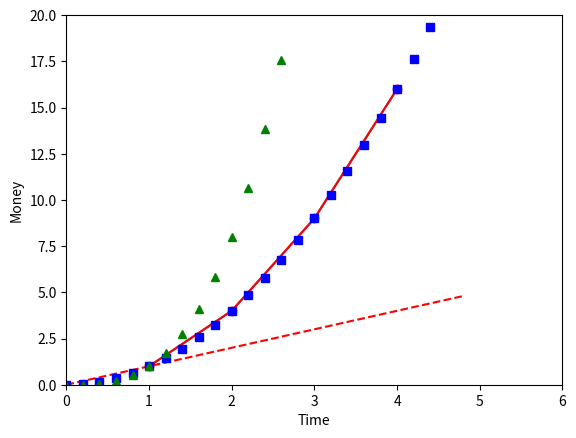
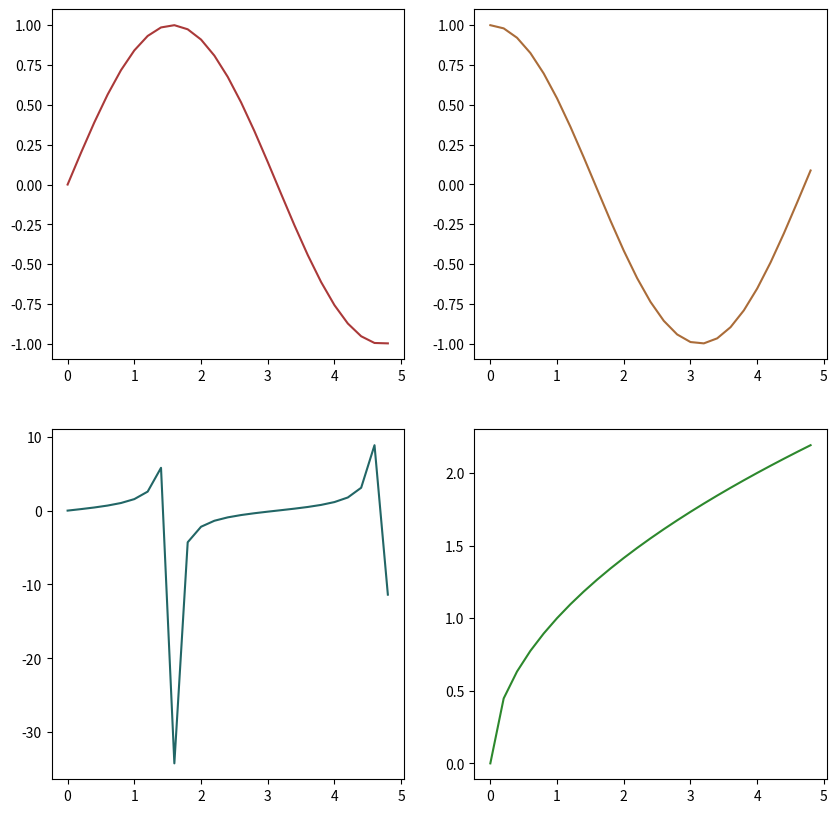

Reproduce these figures in Python, in order.
# # The `matplotlib` library
#
# `matplotlib` offers a wide range of commands to display data, plot lines, fill
# areas with colors, print text, etc. in order to produce top quality data
# visualisations.
# %%

import numpy as np
import matplotlib.pyplot as plt


# The `plot` instruction takes a list of x-coordinates and a list of
# y-coordinates.
# %%

plt.plot([1, 2, 3, 4], [1, 4, 9, 16])


# A default style is applied automatically, but it is possible to select:
#
# - colors;
# - marker styles;
# - axis length;
# - etc.
# %%


plt.plot([1, 2, 3, 4], [1, 4, 9, 16], "ro-")
plt.xlim(0, 6)
plt.ylim(0, 20)
plt.xlabel("Time")
plt.ylabel("Money")


# Consider using Matplotlib with Numpy arrays
# %%
# 200ms interval samples
t = np.arange(0.0, 5.0, 0.2)

# red dashes, blue squares and green triangles
plt.plot(t, t, "r--", t, t ** 2, "bs", t, t ** 3, "g^")


# Lastly, note that it is possible to display several graphs side by side.
# You can also specify the size of the figure.
# %%


fig, ax = plt.subplots(ncols=2, nrows=2, figsize=(10, 10))

# Some sites help finding consistent colors:
# http://paletton.com/#uid=7000u0kllllaFw0g0qFqFg0w0aF

ax[0, 0].plot(t, np.sin(t), "#aa3939")
ax[0, 1].plot(t, np.cos(t), "#aa6c39")
ax[1, 0].plot(t, np.tan(t), "#226666")
ax[1, 1].plot(t, np.sqrt(t), "#2d882d")


# Consider it good practice to start your plots with:
# ```python
# fig, ax = plt.subplots()
# ```

# ## Exercice #1 (solutions/numpy/trace_cos.py)
# Trace the graph of function $t \mapsto e^{-t} \cdot \cos(2\,\pi\,t)$
# for $t\in[0,5]$
# %%

# ## Exercice #2 (solutions/numpy/trace_sin.py)
# Consider the polar coordinate curve defined by $r = \sin(5\,\theta)$, compute
# the x- and y- coordinates using Numpy functions, then plot the curve.
# %%


# ## Further references
# - The official documentation: https://matplotlib.org/
# - Matplotlib cheatsheets: https://github.com/matplotlib/cheatsheets
# - The dedicated chapter in: https://www.xoolive.org/python/matplotlib/
